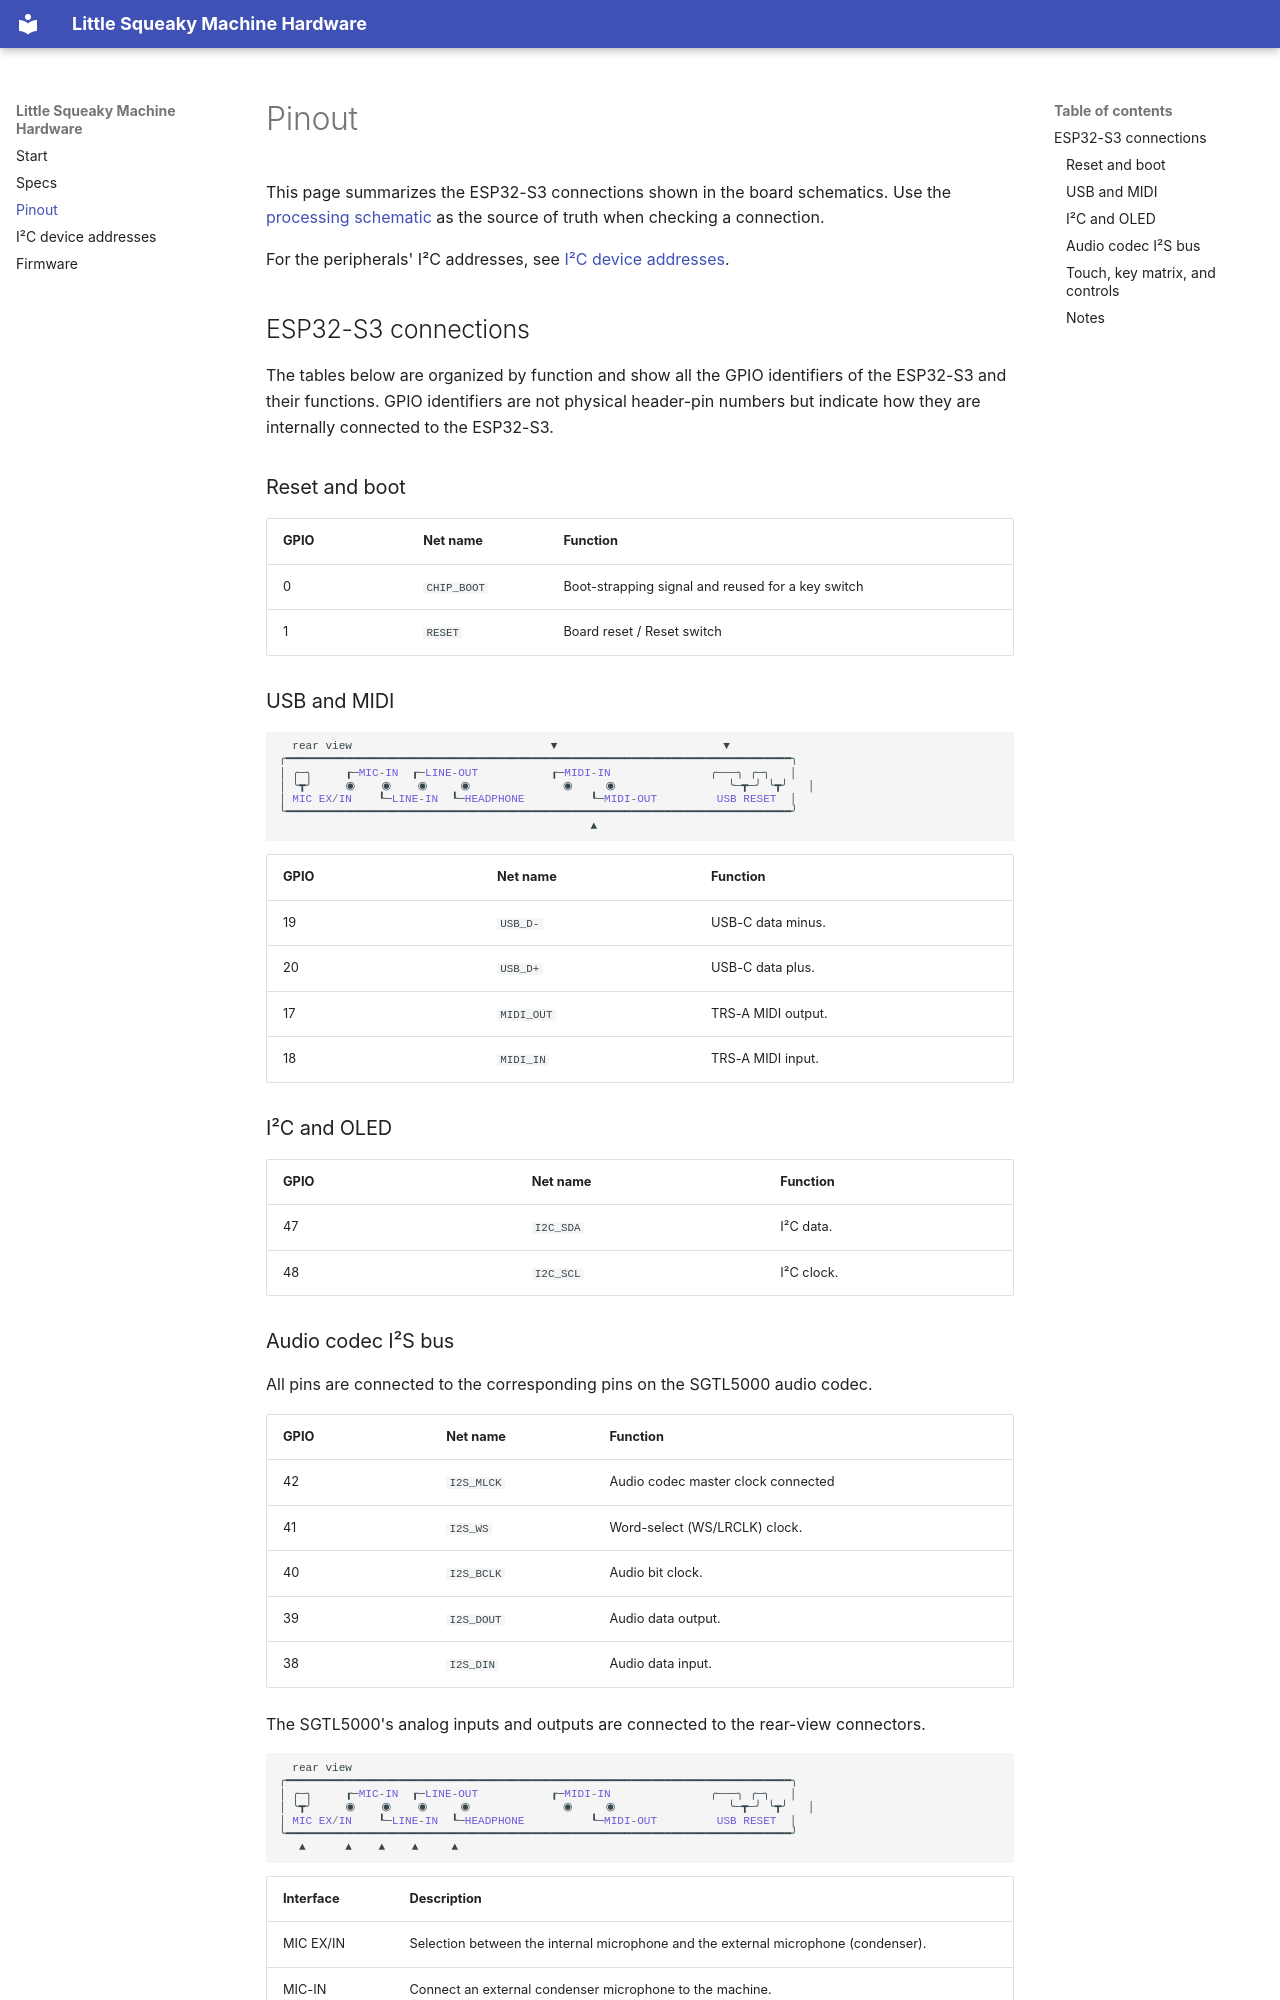

repository: littleweirdo-studio/little-squeaky-machine-hardware · page: pinout/index.html · generator: mkdocs

# Pinout

This page summarizes the ESP32-S3 connections shown in the board schematics. Use the [processing schematic](images/schematics/SCH_Little%20Squeaky%20Machine_1-Processing_2026-09-18.svg) as the source of truth when checking a connection.

For the peripherals' I²C addresses, see [I²C device addresses](address.md).

## ESP32-S3 connections

The tables below are organized by function and show all the GPIO identifiers of the ESP32-S3 and their functions. GPIO identifiers are not physical header-pin numbers but indicate how they are internally connected to the ESP32-S3.

### Reset and boot

| GPIO | Net name | Function |
| --- | --- | --- |
| 0 | `CHIP_BOOT` | Boot-strapping signal and reused for a key switch |
| 1 | `RESET` | Board reset / Reset switch |

### USB and MIDI

```ruby
  rear view                              ▼                         ▼ 
╭━━━━━━━━━━━━━━━━━━━━━━━━━━━━━━━━━━━━━━━━━━━━━━━━━━━━━━━━━━━━━━━━━━━━━━━━━━━━╮
│ ╭─╮     ┎─MIC-IN  ┎─LINE-OUT           ┎─MIDI-IN               ╭───╮ ╭─╮   │
│ ╰┳╯     ◉    ◉    ◉     ◉              ◉     ◉                 ╰─┳─╯ ╰┳╯   │
│ MIC EX/IN    ┖─LINE-IN  ┖─HEADPHONE          ┖─MIDI-OUT         USB RESET  │
╰━━━━━━━━━━━━━━━━━━━━━━━━━━━━━━━━━━━━━━━━━━━━━━━━━━━━━━━━━━━━━━━━━━━━━━━━━━━━╯
                                               ▲
```   

| GPIO | Net name | Function |
| --- | --- | --- |
| 19 | `USB_D-` | USB-C data minus. |
| 20 | `USB_D+` | USB-C data plus. |
| 17 | `MIDI_OUT` | TRS-A MIDI output. |
| 18 | `MIDI_IN` | TRS-A MIDI input. |

### I²C and OLED

| GPIO | Net name | Function |
| --- | --- | --- |
| 47 | `I2C_SDA` | I²C data. |
| 48 | `I2C_SCL` | I²C clock. |
